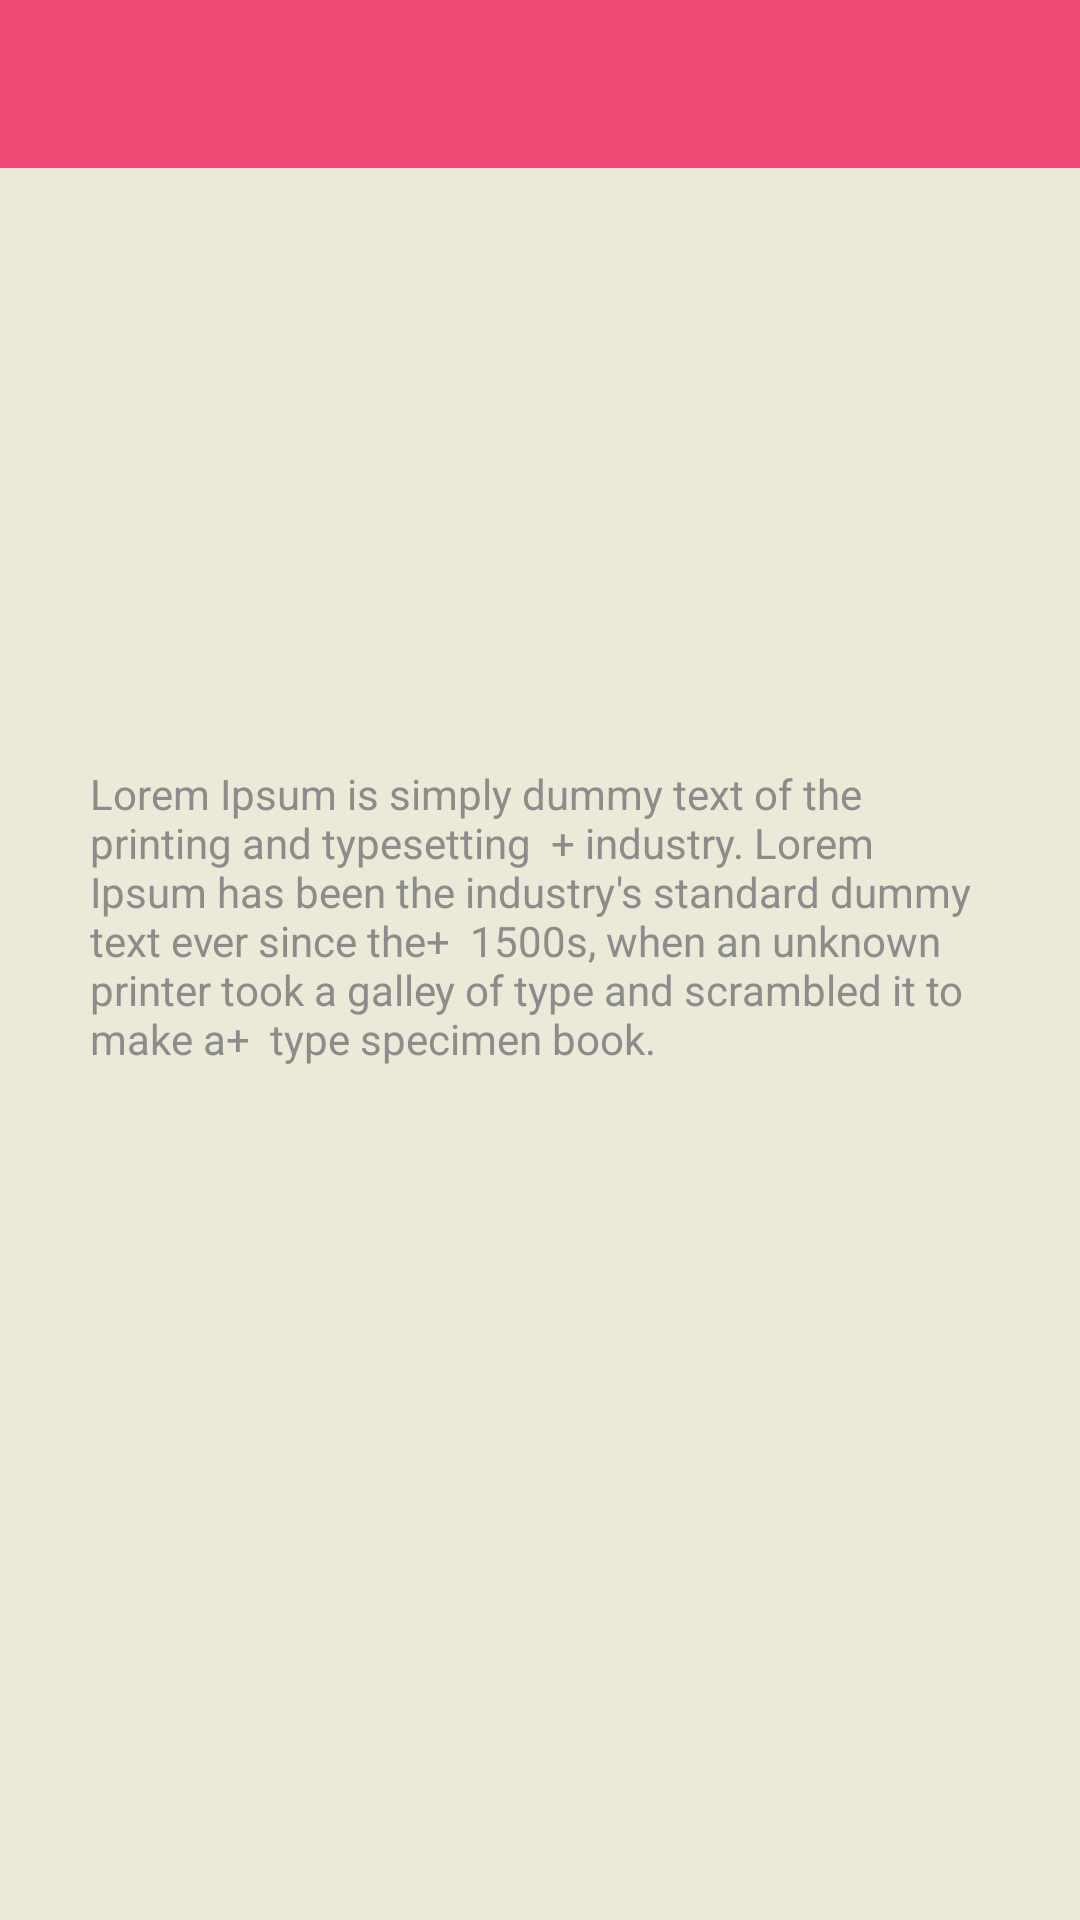

Reconstruct the res/layout file that produces this screen, plus the resources it refers to.
<!-- AndroidManifest.xml: application theme Theme.Ioasys -->
<!-- res/layout/activity_result.xml -->
<?xml version="1.0" encoding="utf-8"?>
<ScrollView
    xmlns:android="http://schemas.android.com/apk/res/android"
    xmlns:app="http://schemas.android.com/apk/res-auto"
    xmlns:tools="http://schemas.android.com/tools"
    android:layout_width="match_parent"
    android:layout_height="match_parent"
    android:background="@color/beige">

<androidx.constraintlayout.widget.ConstraintLayout
    android:id="@+id/resultConstaintLayout"
    android:layout_width="match_parent"
    android:layout_height="wrap_content"
    tools:context=".activity.ResultActivity"
    android:background="@color/beige">

    <androidx.appcompat.widget.Toolbar
        android:id="@+id/resultToolBar"
        android:layout_width="0dp"
        android:layout_height="wrap_content"
        android:background="@color/medium_pink"
        android:minHeight="?attr/actionBarSize"
        android:theme="?attr/actionBarTheme"
        app:layout_constraintEnd_toEndOf="parent"
        app:layout_constraintStart_toStartOf="parent"
        app:layout_constraintTop_toTopOf="parent"
        app:navigationIcon="@drawable/ic_arrow_back"
        app:titleTextColor="@color/white"/>

    <ImageView
        android:id="@+id/resultEnterpriseImageView"
        android:layout_width="318dp"
        android:layout_height="155dp"
        android:layout_marginStart="20dp"
        android:layout_marginTop="24dp"
        android:layout_marginEnd="20dp"
        android:contentDescription="@string/company_image"
        app:layout_constraintEnd_toEndOf="parent"
        app:layout_constraintStart_toStartOf="parent"
        app:layout_constraintTop_toBottomOf="@+id/resultToolBar"
        app:srcCompat="@drawable/img_company" />

    <TextView
        android:id="@+id/resultDescriptionEnterpriseTextView"
        android:layout_width="0dp"
        android:layout_height="wrap_content"
        android:layout_marginStart="30dp"
        android:layout_marginTop="20dp"
        android:layout_marginEnd="30dp"
        android:text="@string/description_company"
        android:textColor="@color/warm_grey"
        app:layout_constraintEnd_toEndOf="parent"
        app:layout_constraintStart_toStartOf="parent"
        app:layout_constraintTop_toBottomOf="@+id/resultEnterpriseImageView" />

</androidx.constraintlayout.widget.ConstraintLayout>
</ScrollView>
<!-- resources referenced by this layout -->
<resources>
  <color name="beige">#ebe9d7</color>
  <color name="medium_pink">#ee4c77</color>
  <color name="warm_grey">#8d8c8c</color>
  <color name="white">#FFFFFFFF</color>
  <string name="company_image">Imagem da empresa</string>
  <string name="description_company">"Lorem Ipsum is simply dummy text of the printing and typesetting " +
                  "industry. Lorem Ipsum has been the industry's standard dummy text ever since the" +
                  " 1500s, when an unknown printer took a galley of type and scrambled it to make a" +
                  " type specimen book. "</string>
  <style name="Theme.Ioasys" parent="Theme.MaterialComponents.DayNight.NoActionBar">
          
          <item name="colorPrimary">@color/purple_500</item>
          <item name="colorPrimaryVariant">@color/purple_700</item>
          <item name="colorOnPrimary">@color/white</item>
          
          <item name="colorSecondary">@color/teal_200</item>
          <item name="colorSecondaryVariant">@color/teal_700</item>
          <item name="colorOnSecondary">@color/black</item>
          
          <item name="android:statusBarColor" tools:targetApi="l">@color/black_3b</item>
          <item name="android:navigationBarColor" tools:targetApi="l">#140C35</item>
          
      </style>
  <color name="purple_500">#FF6200EE</color>
  <color name="purple_700">#FF3700B3</color>
  <color name="teal_200">#FF03DAC5</color>
  <color name="teal_700">#FF018786</color>
  <color name="black">#FF000000</color>
</resources>
